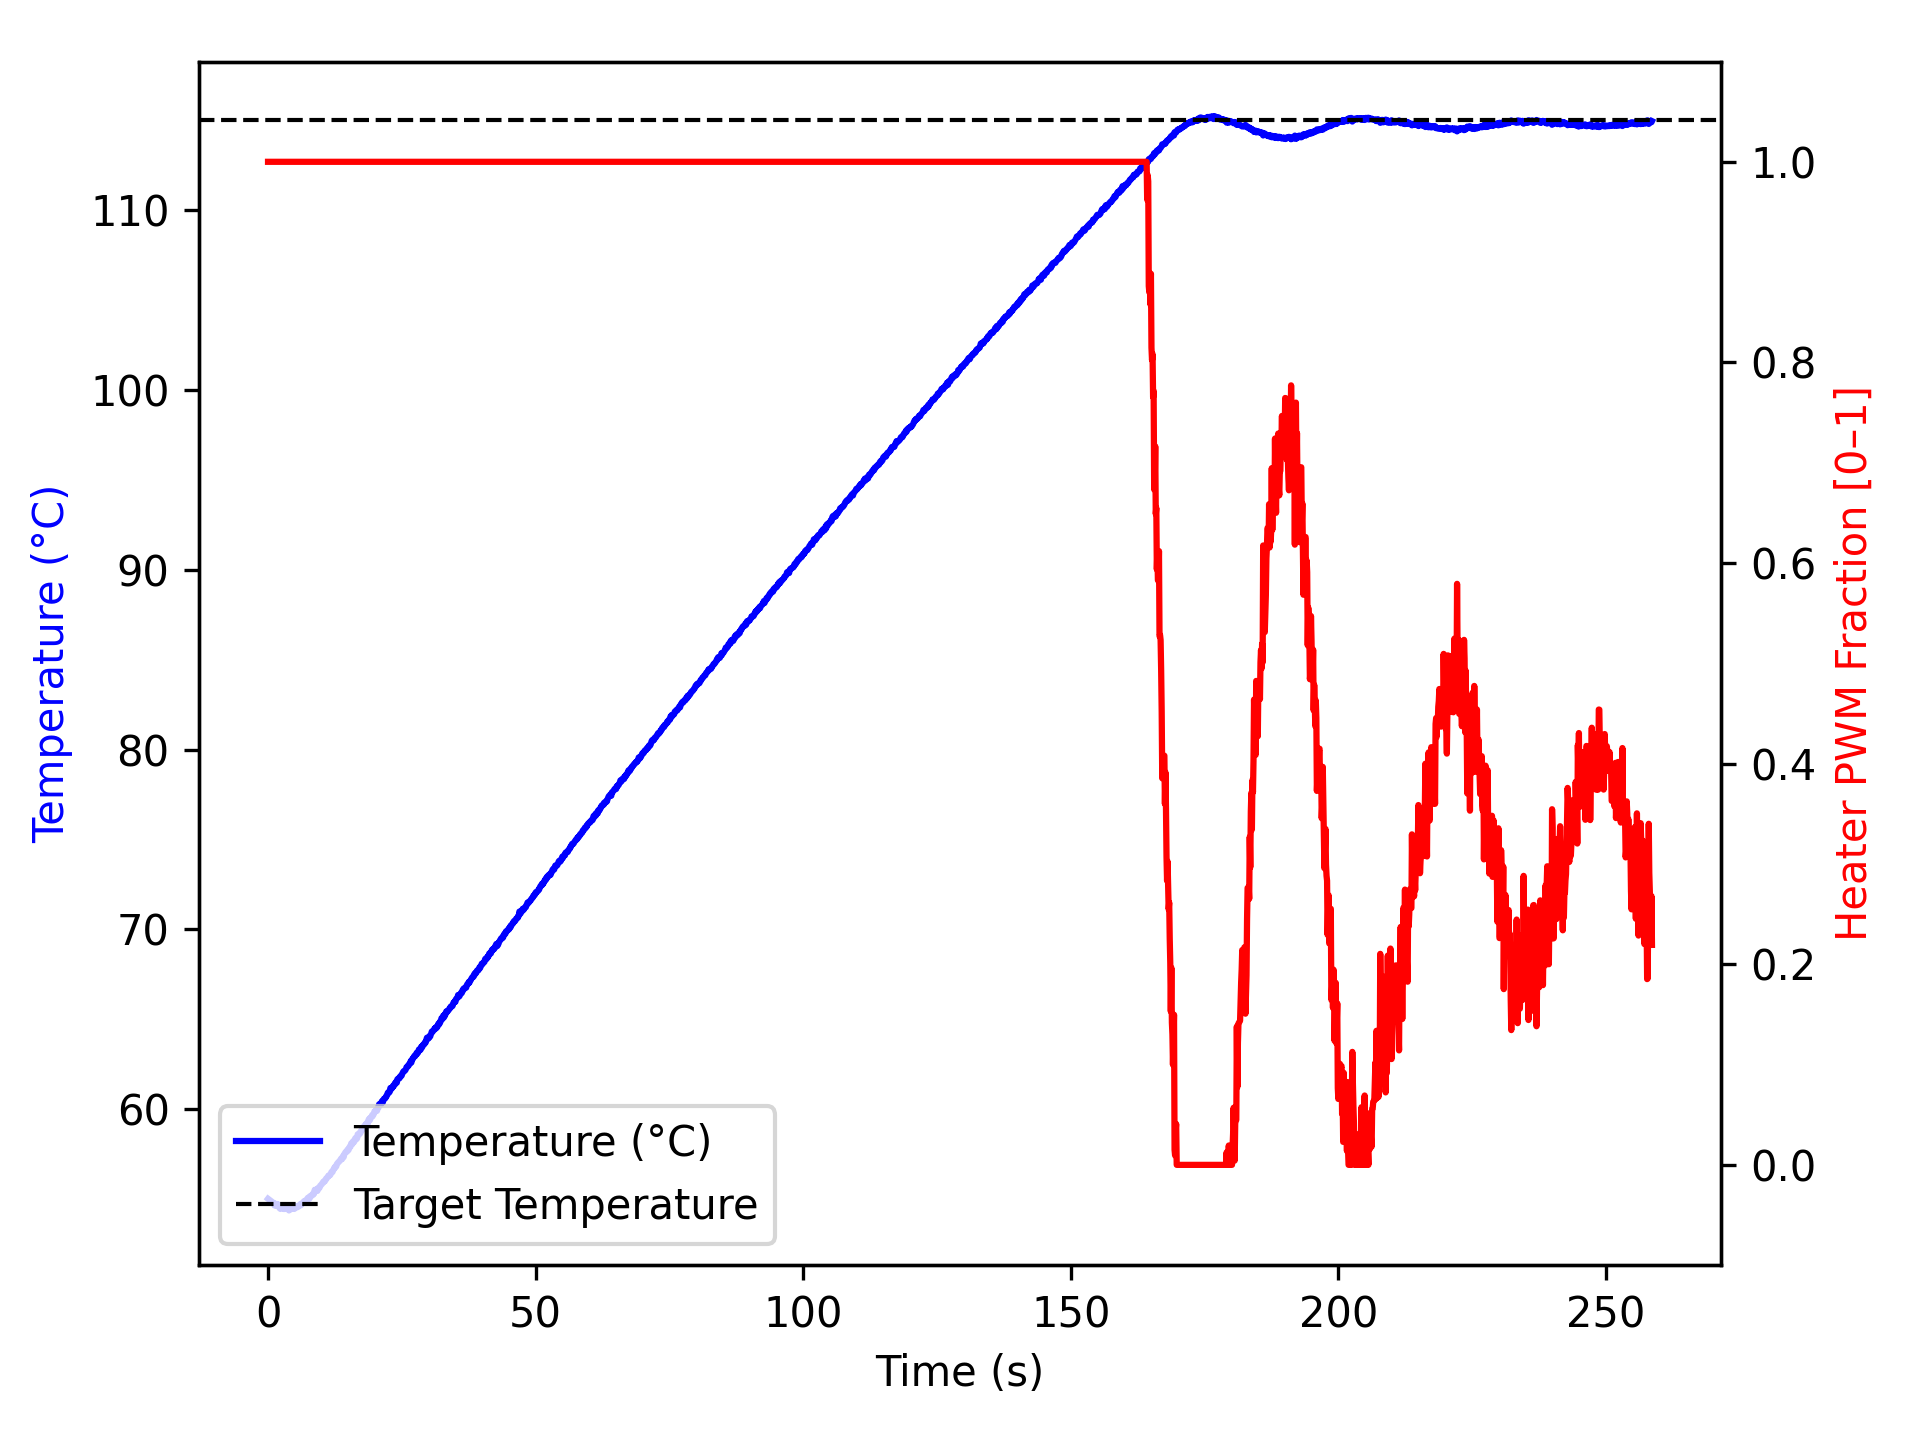

Values plotted in this chart, from the file beside it:
time_ms, temperature, heater
3, 55.02, 1.0
1105, 54.77, 1.0
1205, 54.65, 1.0
1305, 54.75, 1.0
1405, 54.7, 1.0
1506, 54.63, 1.0
1606, 54.66, 1.0
1707, 54.73, 1.0
1808, 54.67, 1.0
1909, 54.7, 1.0
2011, 54.68, 1.0
2112, 54.52, 1.0
2212, 54.57, 1.0
2312, 54.45, 1.0
2412, 54.48, 1.0
2512, 54.49, 1.0
2612, 54.49, 1.0
2712, 54.52, 1.0
2812, 54.52, 1.0
2912, 54.52, 1.0
3012, 54.45, 1.0
3112, 54.47, 1.0
3212, 54.5, 1.0
3312, 54.5, 1.0
3413, 54.47, 1.0
3514, 54.45, 1.0
3614, 54.5, 1.0
3715, 54.48, 1.0
3815, 54.45, 1.0
3915, 54.37, 1.0
4016, 54.48, 1.0
4116, 54.48, 1.0
4216, 54.43, 1.0
4317, 54.48, 1.0
4417, 54.48, 1.0
4517, 54.52, 1.0
4617, 54.52, 1.0
4717, 54.48, 1.0
4817, 54.5, 1.0
4917, 54.45, 1.0
5018, 54.56, 1.0
5119, 54.61, 1.0
5220, 54.56, 1.0
5321, 54.54, 1.0
5422, 54.54, 1.0
5522, 54.56, 1.0
5622, 54.57, 1.0
5723, 54.59, 1.0
5823, 54.63, 1.0
5923, 54.67, 1.0
6024, 54.72, 1.0
6124, 54.66, 1.0
6224, 54.7, 1.0
6324, 54.75, 1.0
6424, 54.75, 1.0
6524, 54.77, 1.0
6624, 54.84, 1.0
6724, 54.88, 1.0
6824, 54.9, 1.0
6924, 54.84, 1.0
... 2,508 more rows
